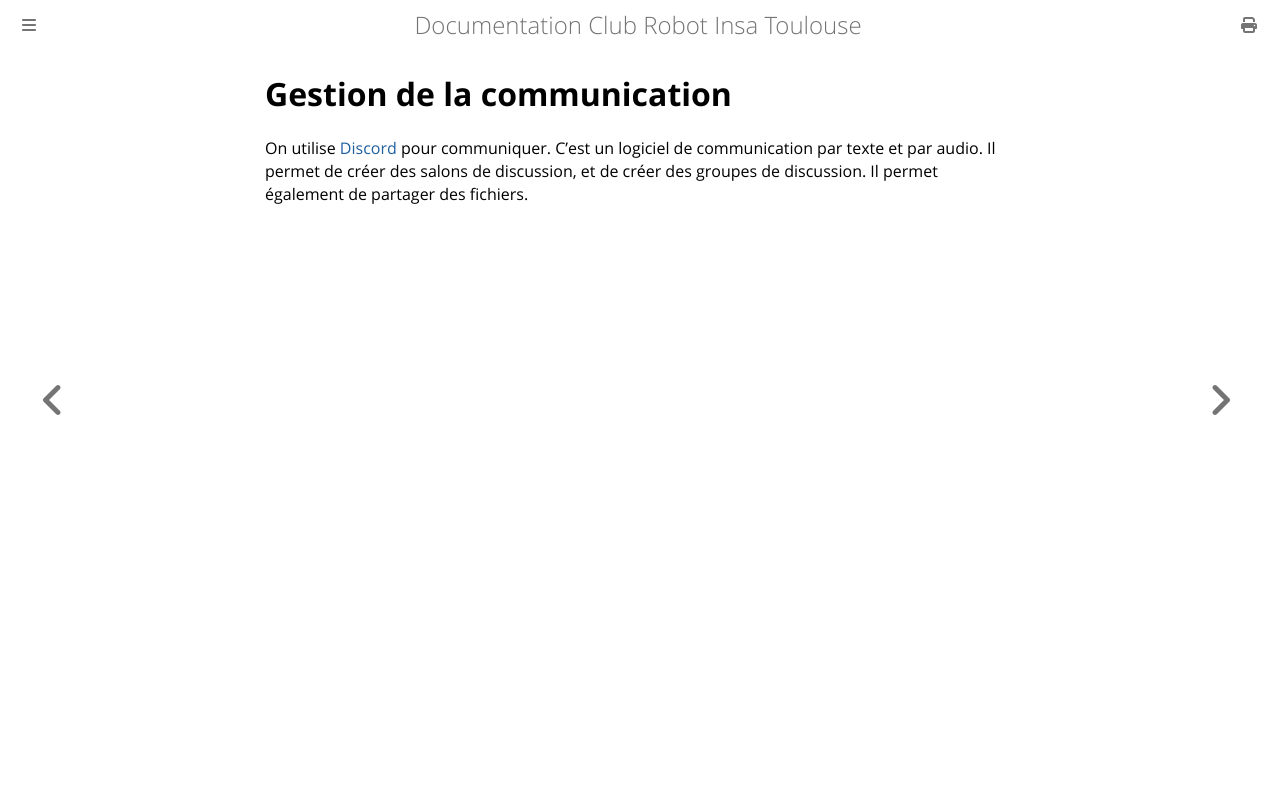

repository: ClubRobotInsat/doc · page: management/gestion_de_la_communication.html · generator: mdbook

# Gestion de la communication

On utilise [Discord](https://discord.com/) pour communiquer. C'est un logiciel de communication par texte et par audio. Il permet de créer des salons de discussion, et de créer des groupes de discussion. Il permet également de partager des fichiers.
